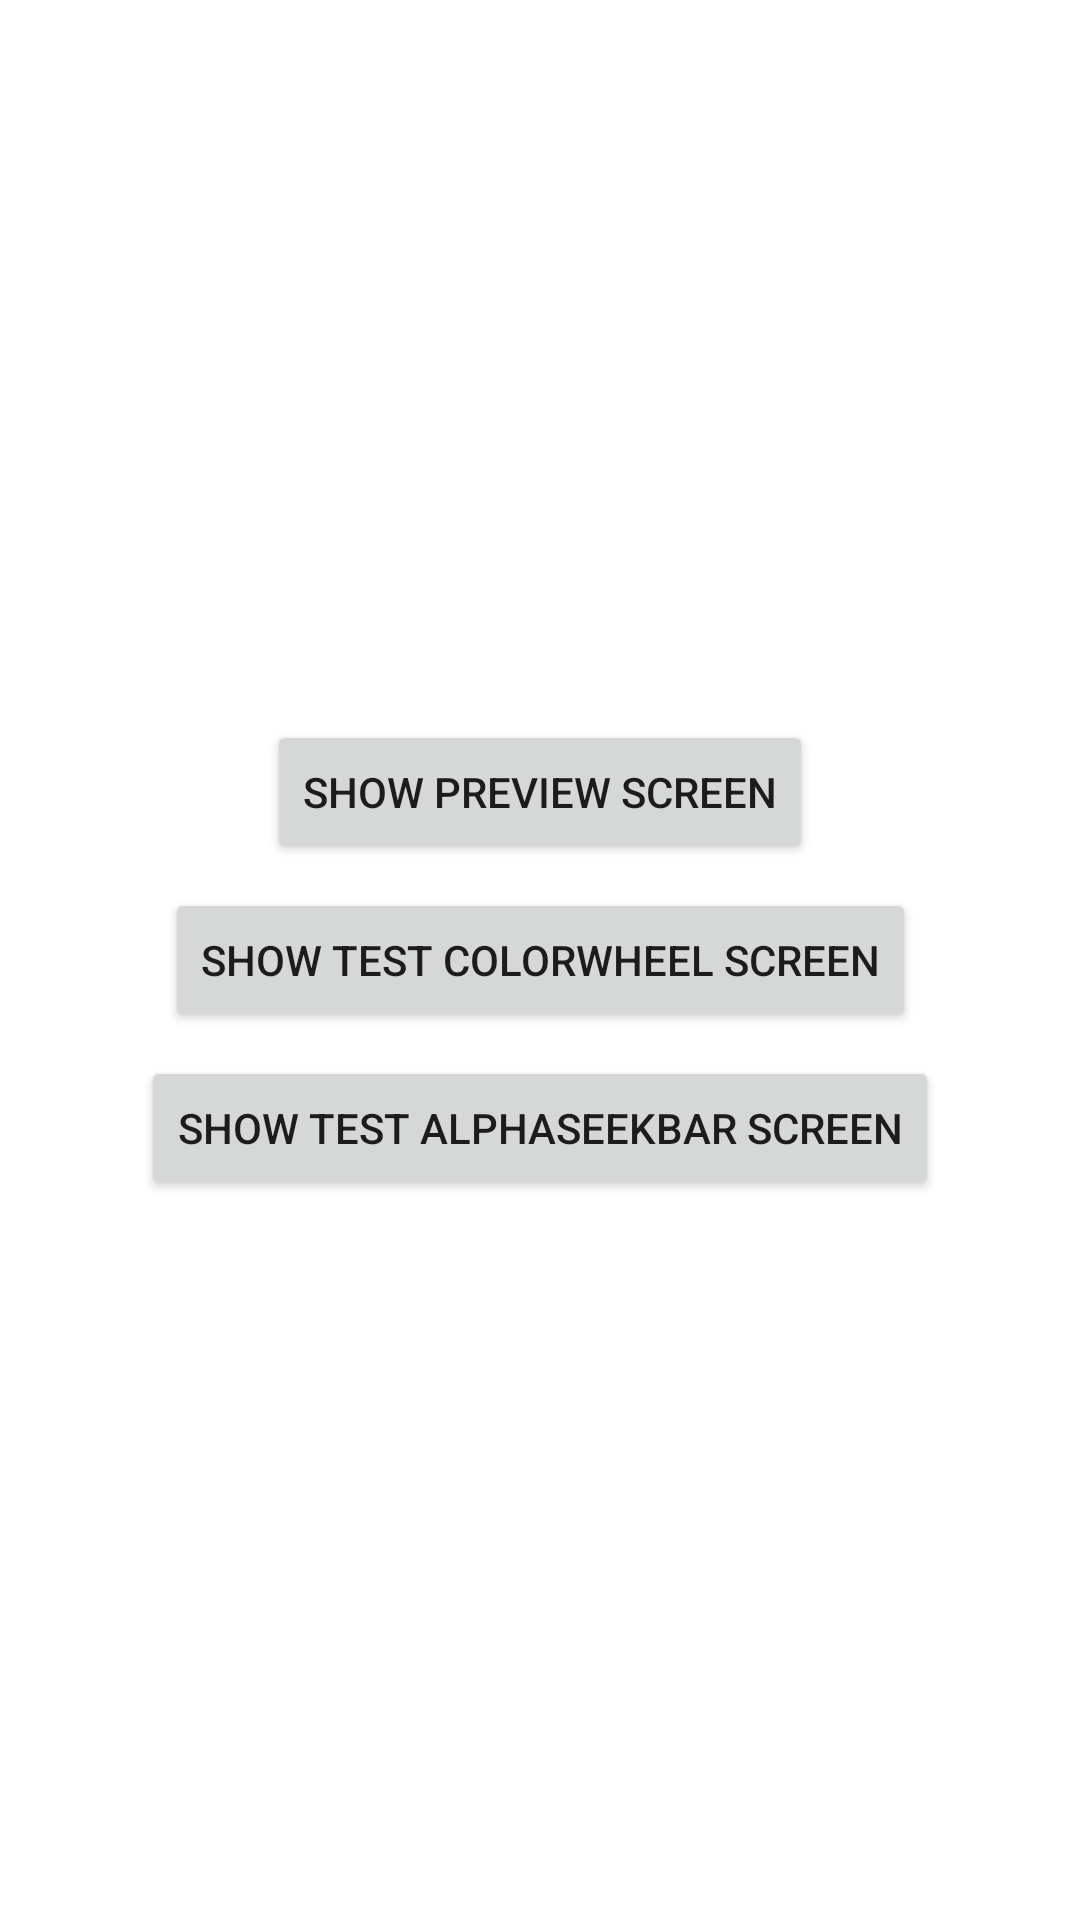

Produce the Android XML layout that renders to this screen, including the resource entries it uses.
<!-- AndroidManifest.xml: application theme AppTheme -->
<!-- res/layout/fragment_main.xml -->
<?xml version="1.0" encoding="utf-8"?>
<androidx.constraintlayout.widget.ConstraintLayout
    xmlns:android="http://schemas.android.com/apk/res/android"
    xmlns:app="http://schemas.android.com/apk/res-auto"
    android:orientation="vertical"
    android:layout_width="match_parent"
    android:layout_height="match_parent">

    <Button
        android:id="@+id/previewScreenButton"
        android:layout_width="wrap_content"
        android:layout_height="wrap_content"
        android:text="@string/show_preview_screen"
        android:layout_marginBottom="4dp"
        app:layout_constraintVertical_chainStyle="packed"
        app:layout_constraintStart_toStartOf="parent"
        app:layout_constraintEnd_toEndOf="parent"
        app:layout_constraintTop_toTopOf="parent"
        app:layout_constraintBottom_toTopOf="@id/testColorWheelScreenButton"/>

    <Button
        android:id="@+id/testColorWheelScreenButton"
        android:layout_width="wrap_content"
        android:layout_height="wrap_content"
        android:text="@string/show_test_colorwheel_screen"
        android:layout_marginTop="4dp"
        android:layout_marginBottom="4dp"
        app:layout_constraintStart_toStartOf="parent"
        app:layout_constraintEnd_toEndOf="parent"
        app:layout_constraintTop_toBottomOf="@id/previewScreenButton"
        app:layout_constraintBottom_toTopOf="@id/testAlphaSeekBarScreen"/>

    <Button
        android:id="@+id/testAlphaSeekBarScreen"
        android:layout_width="wrap_content"
        android:layout_height="wrap_content"
        android:text="@string/show_test_alphaseekbar_screen"
        android:layout_marginTop="4dp"
        app:layout_constraintStart_toStartOf="parent"
        app:layout_constraintEnd_toEndOf="parent"
        app:layout_constraintTop_toBottomOf="@id/testColorWheelScreenButton"
        app:layout_constraintBottom_toBottomOf="parent"/>

</androidx.constraintlayout.widget.ConstraintLayout>
<!-- resources referenced by this layout -->
<resources>
  <string name="show_preview_screen">Show Preview Screen</string>
  <string name="show_test_alphaseekbar_screen">Show Test AlphaSeekBar Screen</string>
  <string name="show_test_colorwheel_screen">Show Test ColorWheel Screen</string>
</resources>
